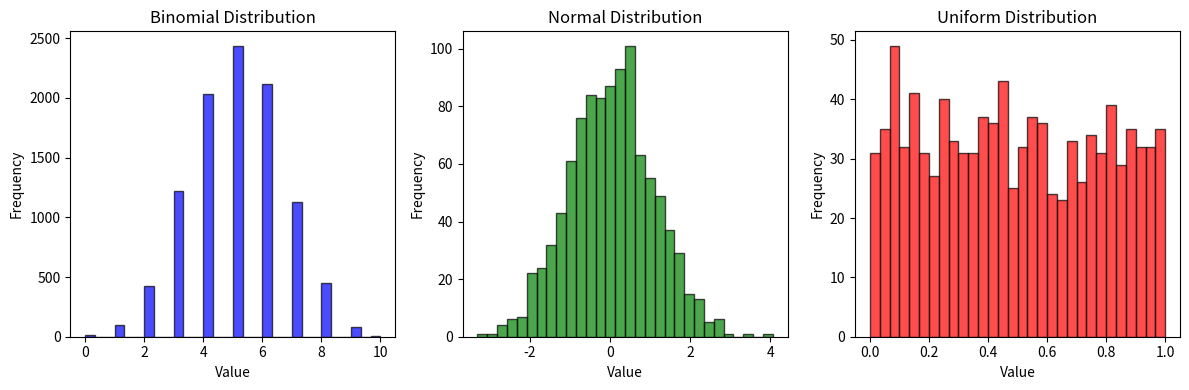

Python code for this plot:
import numpy as np
import matplotlib.pyplot as plt

np.random.seed(123)

binom_dat = np.random.binomial(n=10, p=0.5, size=10000)
normal_dat = np.random.normal(loc=0, scale=1, size= 1000)
uniform_dat= np.random.uniform(low=0, high=1, size=1000)

plt.figure(figsize=(12,4))

#Binomial Distribution
plt.subplot(1,3,1)
plt.hist(binom_dat, bins =30, color = 'blue', edgecolor='black', alpha=0.7)
plt.title('Binomial Distribution')
plt.xlabel('Value')
plt.ylabel('Frequency')

#Uniform Distribution
plt.subplot(1, 3, 3)
plt.hist(uniform_dat, bins=30, color='red', edgecolor='black', alpha=0.7)
plt.title('Uniform Distribution')
plt.xlabel('Value')
plt.ylabel('Frequency')

#Normal Distribution
plt.subplot(1, 3, 2)
plt.hist(normal_dat, bins=30, color='green', edgecolor='black', alpha=0.7)
plt.title('Normal Distribution')
plt.xlabel('Value')
plt.ylabel('Frequency')


plt.tight_layout()
plt.savefig('distributions_histograms.png')
plt.show()